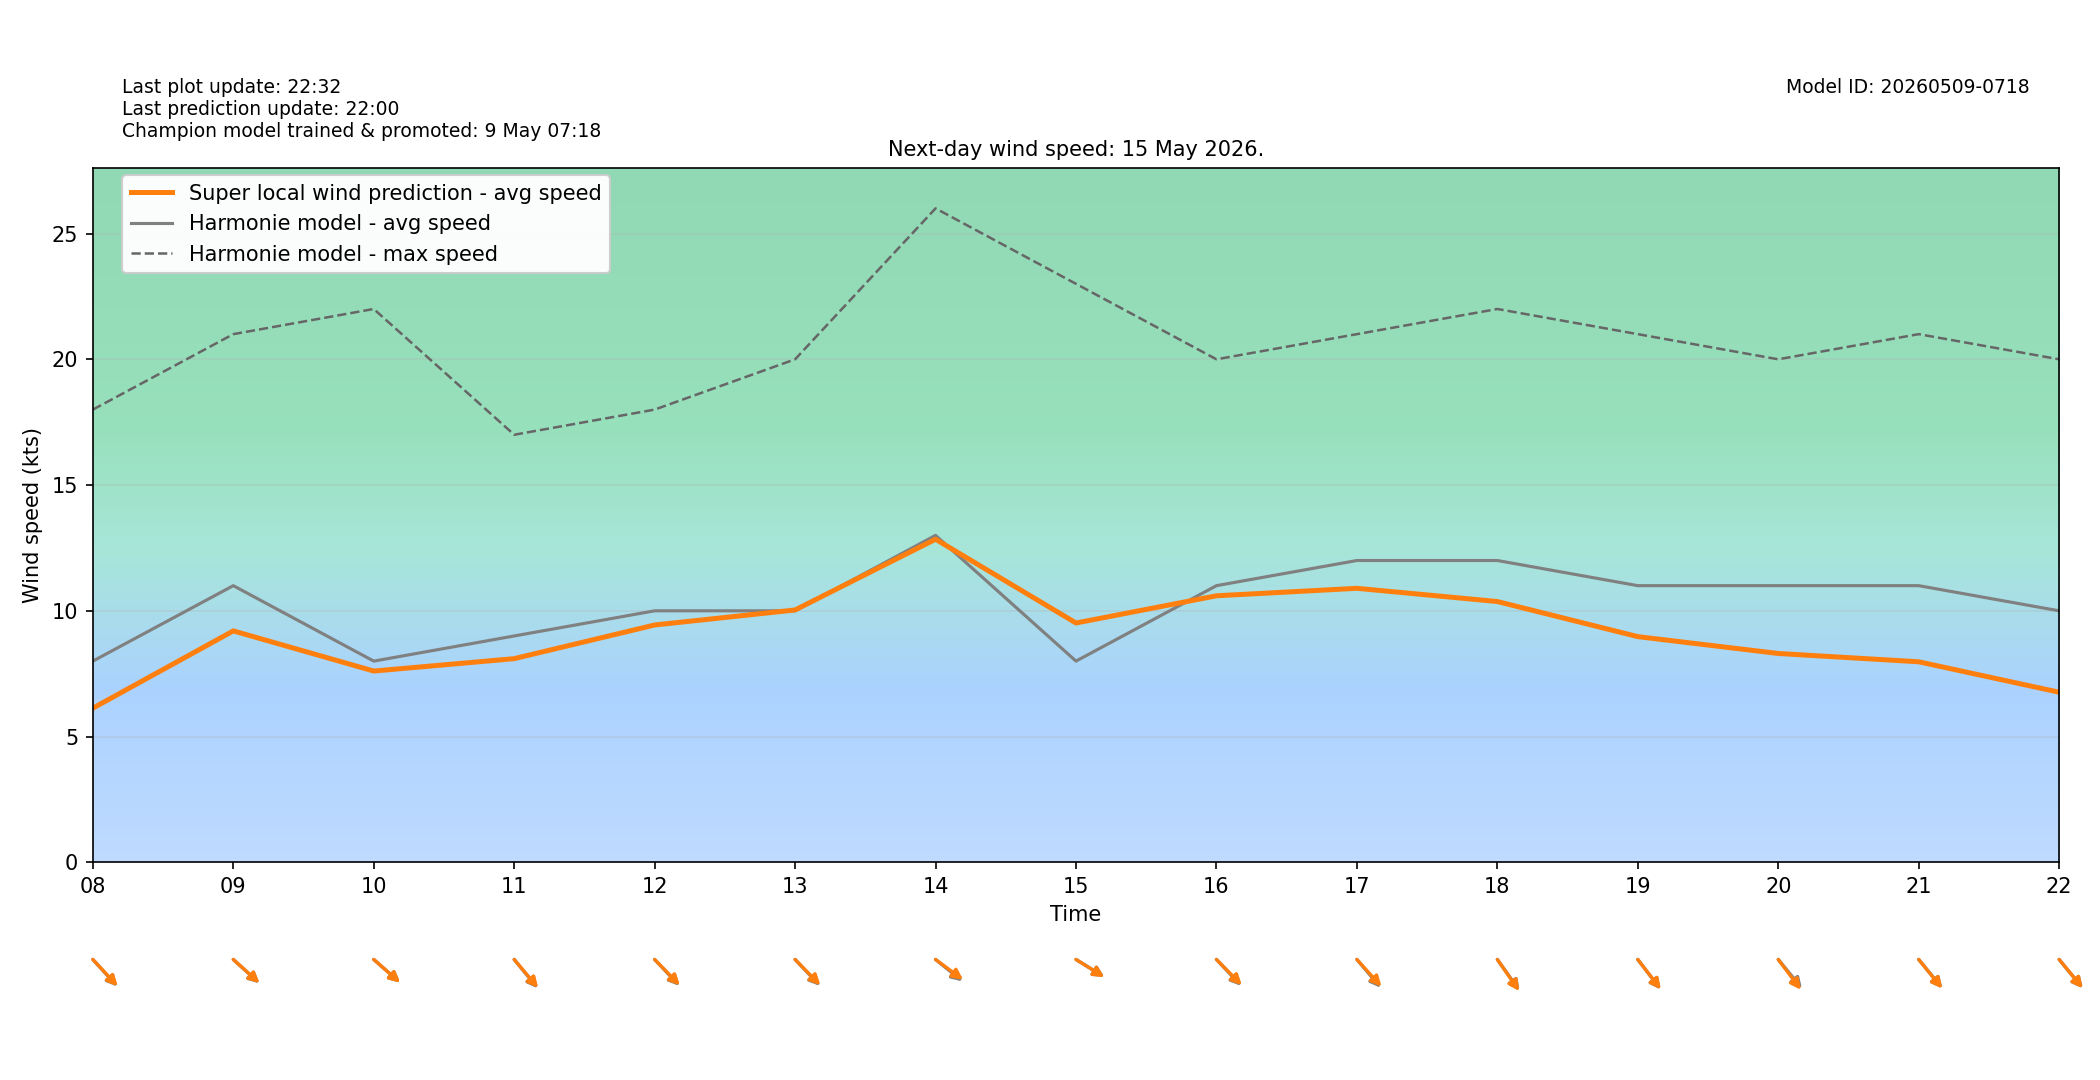

The data file committed next to this chart (first rows):
target_time_utc, target_time_local, hour_utc, hour_local, forecast_wind_speed, forecast_wind_min, forecast_wind_max, lstm_pred_wind_speed, delta_speed_lstm_minus_forecast, forecast_wind_dir_deg, lstm_pred_wind_dir_deg, delta_dir_lstm_minus_forecast
2026-05-14T22:00:00Z, 2026-05-15T00:00:00+0200, 22, 00, 4.0, 4.0, 8.0, 0.9624, -3.038, 317.0, 318, 1.007
2026-05-14T23:00:00Z, 2026-05-15T01:00:00+0200, 23, 01, 5.0, 5.0, 7.0, 1.322, -3.678, 319.0, 319.8, 0.8289
2026-05-15T00:00:00Z, 2026-05-15T02:00:00+0200, 00, 02, 5.0, 5.0, 7.0, 1.427, -3.573, 310.0, 311.7, 1.677
2026-05-15T01:00:00Z, 2026-05-15T03:00:00+0200, 01, 03, 5.0, 5.0, 8.0, 1.763, -3.237, 299.0, 299.5, 0.4538
2026-05-15T02:00:00Z, 2026-05-15T04:00:00+0200, 02, 04, 6.0, 6.0, 11.0, 2.855, -3.145, 302.0, 302.3, 0.3186
2026-05-15T03:00:00Z, 2026-05-15T05:00:00+0200, 03, 05, 4.0, 4.0, 11.0, 2.192, -1.808, 278.0, 276.5, -1.524
2026-05-15T04:00:00Z, 2026-05-15T06:00:00+0200, 04, 06, 6.0, 6.0, 11.0, 3.416, -2.584, 291.0, 290.8, -0.1561
2026-05-15T05:00:00Z, 2026-05-15T07:00:00+0200, 05, 07, 6.0, 6.0, 12.0, 3.695, -2.305, 309.0, 310.5, 1.51
2026-05-15T06:00:00Z, 2026-05-15T08:00:00+0200, 06, 08, 8.0, 8.0, 18.0, 6.13, -1.87, 307.0, 306.4, -0.5885
2026-05-15T07:00:00Z, 2026-05-15T09:00:00+0200, 07, 09, 11.0, 11.0, 21.0, 9.201, -1.799, 302.0, 301.7, -0.2901
2026-05-15T08:00:00Z, 2026-05-15T10:00:00+0200, 08, 10, 8.0, 8.0, 22.0, 7.605, -0.3953, 301.0, 301.1, 0.07285
2026-05-15T09:00:00Z, 2026-05-15T11:00:00+0200, 09, 11, 9.0, 9.0, 17.0, 8.098, -0.9022, 310.0, 309.1, -0.8808
2026-05-15T10:00:00Z, 2026-05-15T12:00:00+0200, 10, 12, 10.0, 10.0, 18.0, 9.436, -0.5637, 306.0, 305.1, -0.8962
2026-05-15T11:00:00Z, 2026-05-15T13:00:00+0200, 11, 13, 10.0, 10.0, 20.0, 10.03, 0.03359, 306.0, 305, -1.043
2026-05-15T12:00:00Z, 2026-05-15T14:00:00+0200, 12, 14, 13.0, 13.0, 26.0, 12.85, -0.1535, 299.0, 296.8, -2.221
2026-05-15T13:00:00Z, 2026-05-15T15:00:00+0200, 13, 15, 8.0, 8.0, 23.0, 9.516, 1.516, 293.0, 293.1, 0.1152
2026-05-15T14:00:00Z, 2026-05-15T16:00:00+0200, 14, 16, 11.0, 11.0, 20.0, 10.6, -0.4027, 306.0, 304.8, -1.163
2026-05-15T15:00:00Z, 2026-05-15T17:00:00+0200, 15, 17, 12.0, 12.0, 21.0, 10.89, -1.105, 309.0, 307.2, -1.824
2026-05-15T16:00:00Z, 2026-05-15T18:00:00+0200, 16, 18, 12.0, 12.0, 22.0, 10.37, -1.632, 314.0, 314.6, 0.6234
2026-05-15T17:00:00Z, 2026-05-15T19:00:00+0200, 17, 19, 11.0, 11.0, 21.0, 8.974, -2.026, 312.0, 311.7, -0.3267
2026-05-15T18:00:00Z, 2026-05-15T20:00:00+0200, 18, 20, 11.0, 11.0, 20.0, 8.304, -2.696, 310.0, 312.5, 2.456
2026-05-15T19:00:00Z, 2026-05-15T21:00:00+0200, 19, 21, 11.0, 11.0, 21.0, 7.973, -3.027, 310.0, 310.2, 0.2293
2026-05-15T20:00:00Z, 2026-05-15T22:00:00+0200, 20, 22, 10.0, 10.0, 20.0, 6.763, -3.237, 310.0, 309.7, -0.2672
2026-05-15T21:00:00Z, 2026-05-15T23:00:00+0200, 21, 23, 10.0, 10.0, 17.0, 6.214, -3.786, 307.0, 308.2, 1.18
